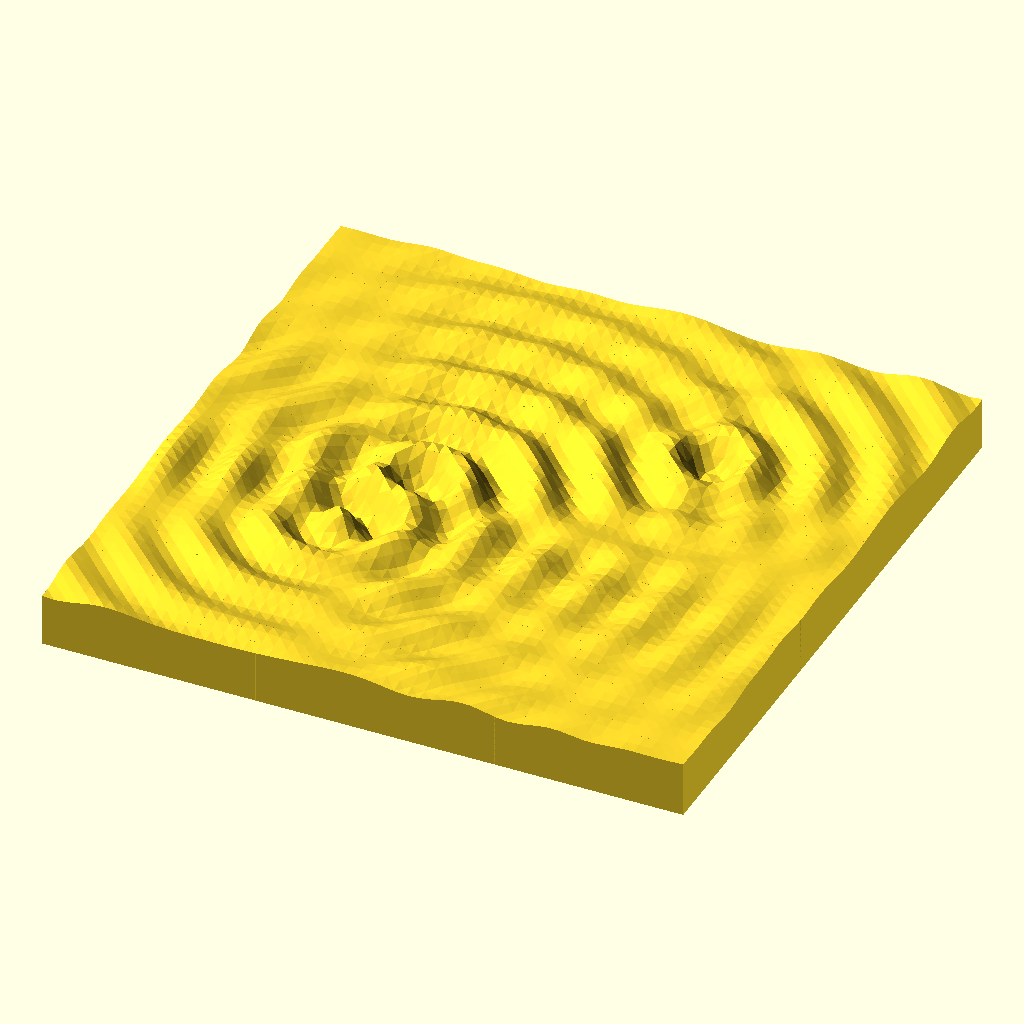
Cell 1: rendered with the file's own defaults.
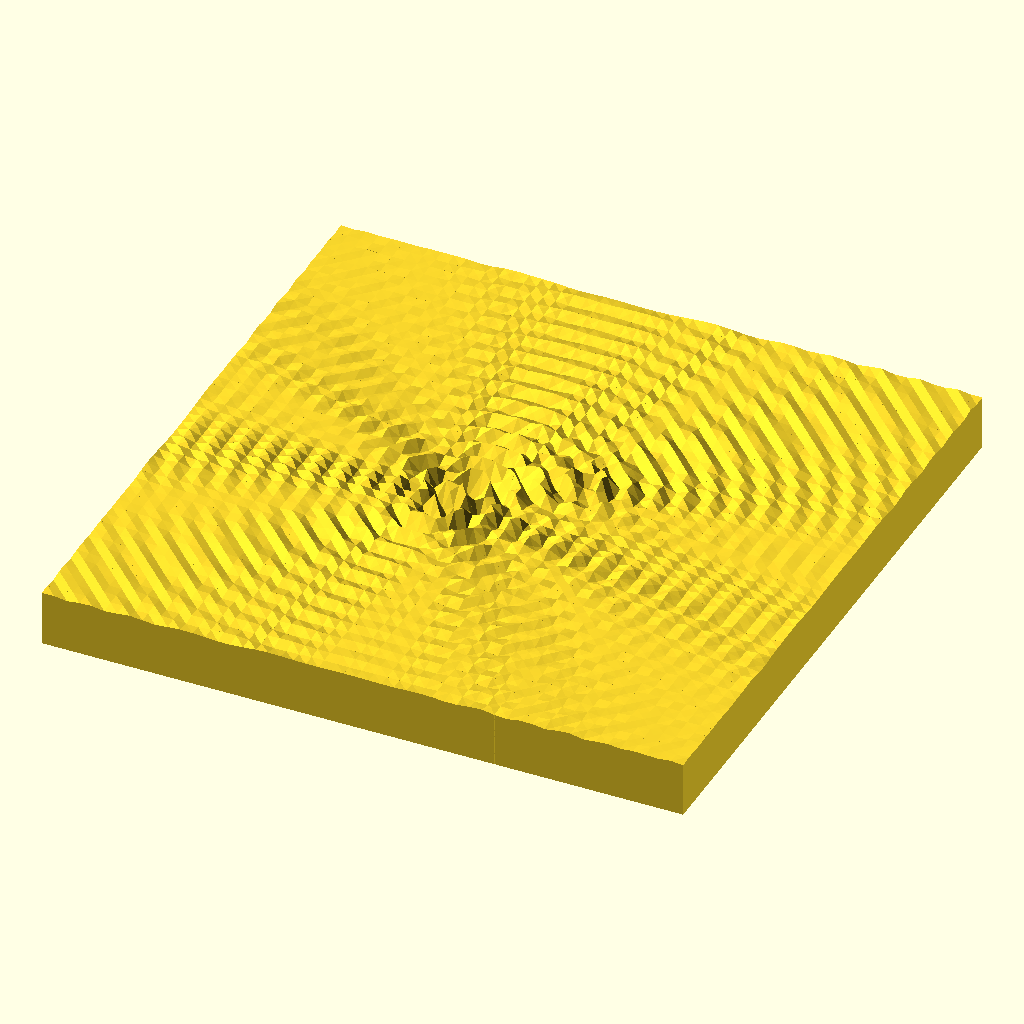
Cell 2: the same model with extent = 25.
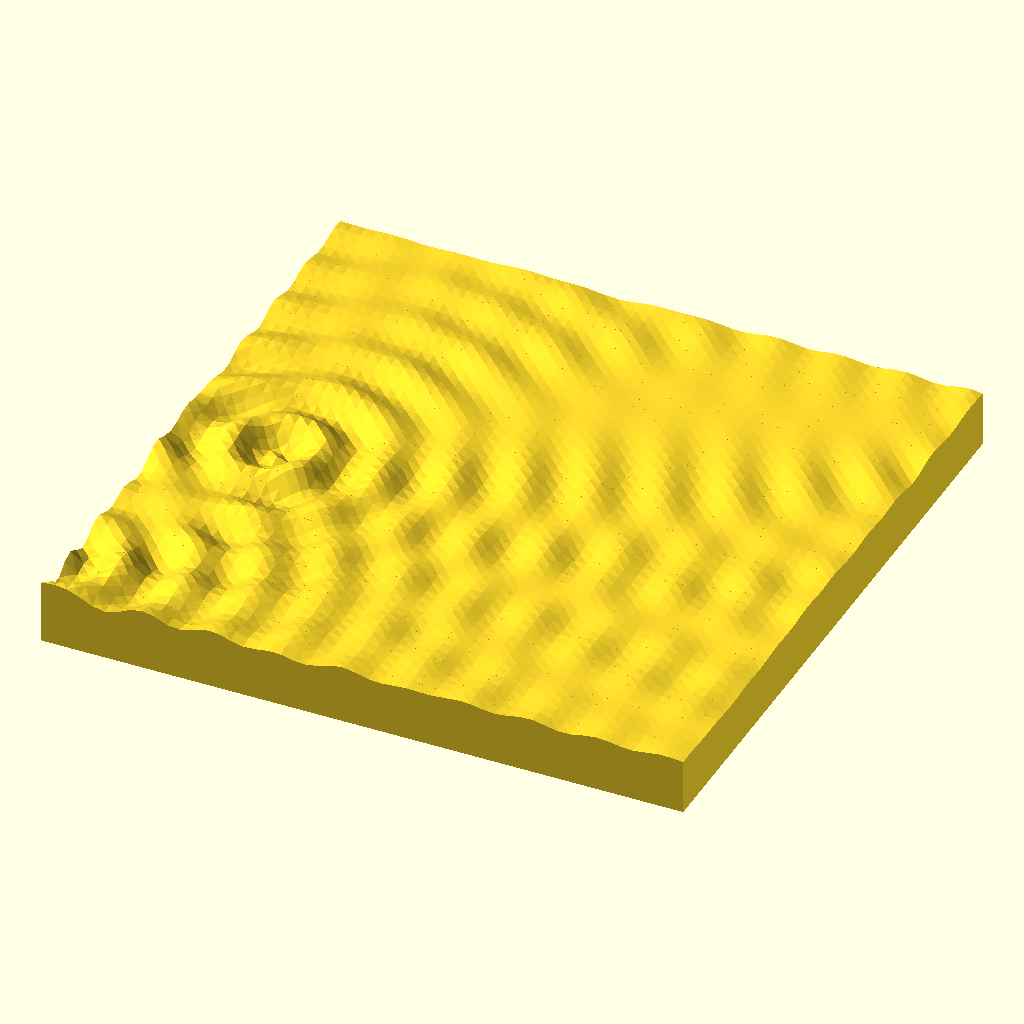
Cell 3: the same model with separation = 50.
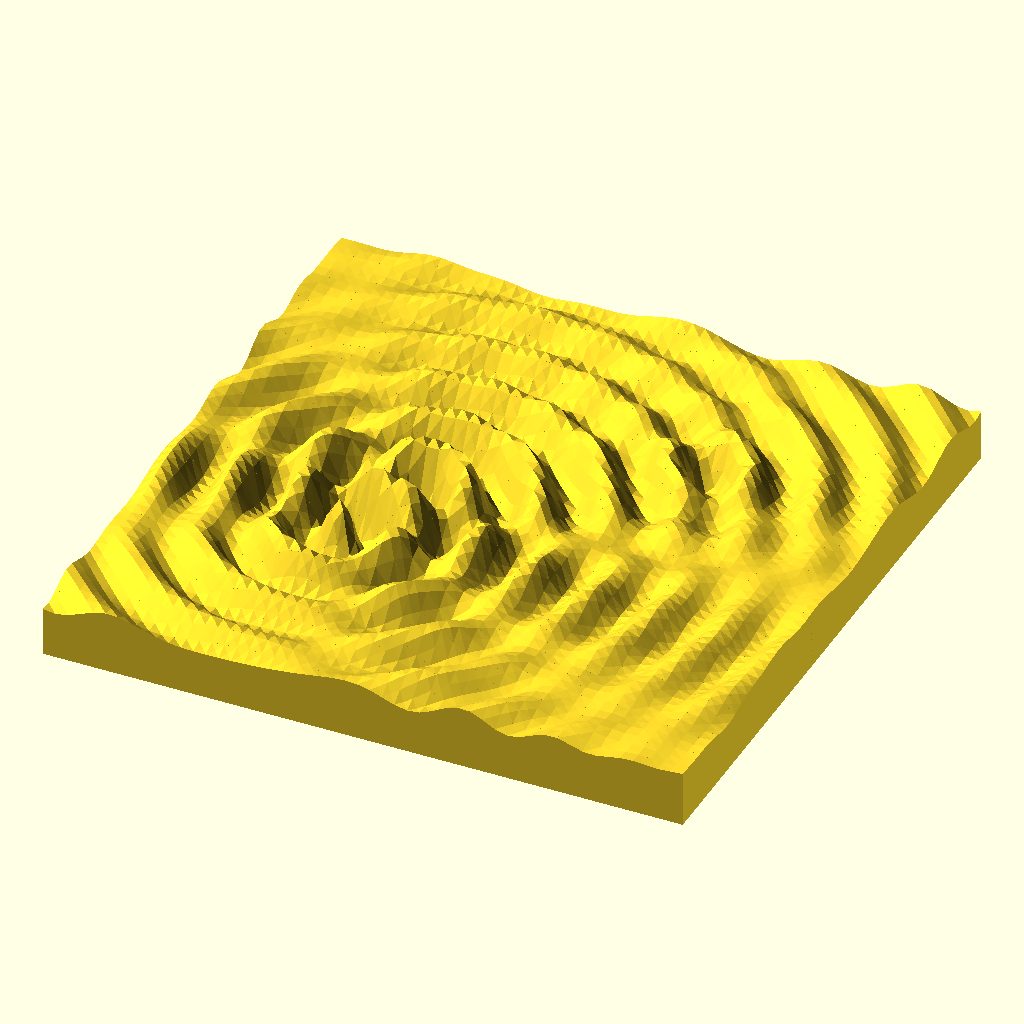
Cell 4: depth = 25 (everything else at default).
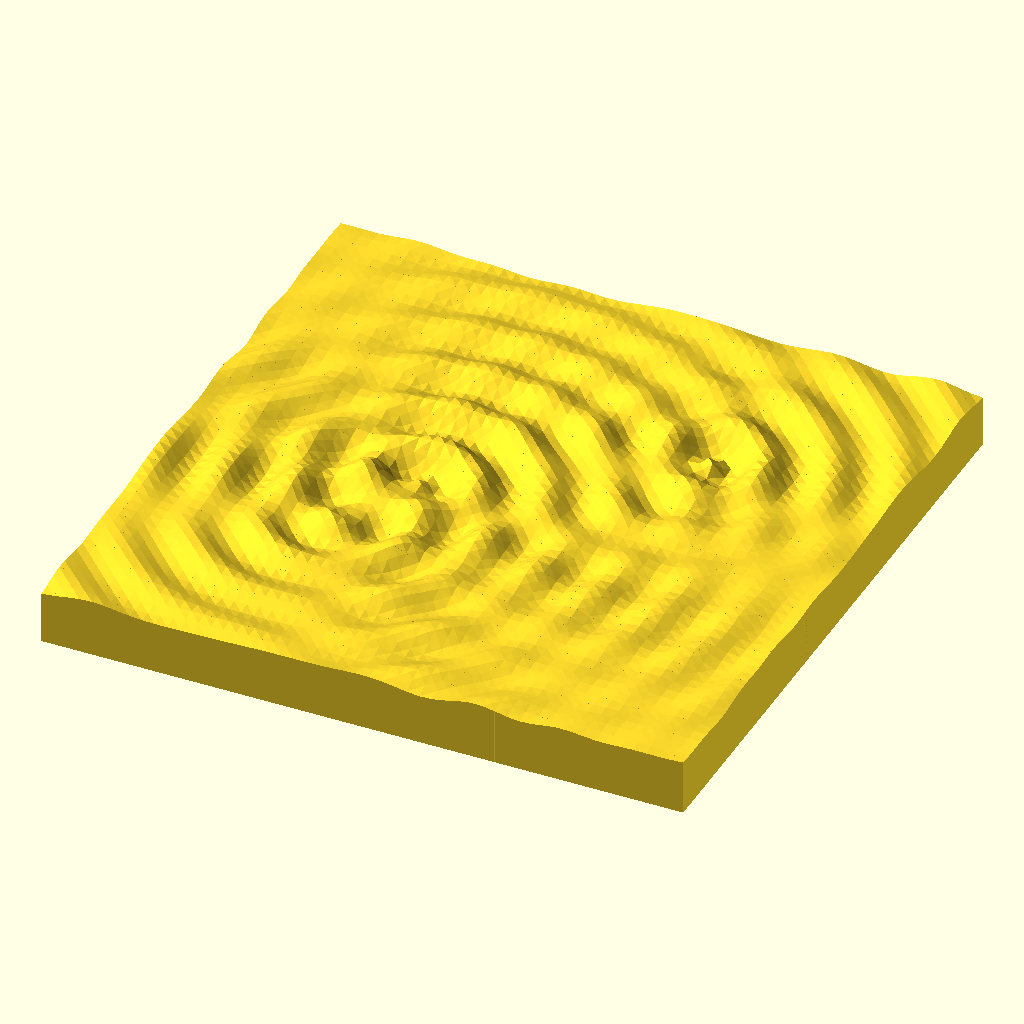
Cell 5: shift = 100 (everything else at default).
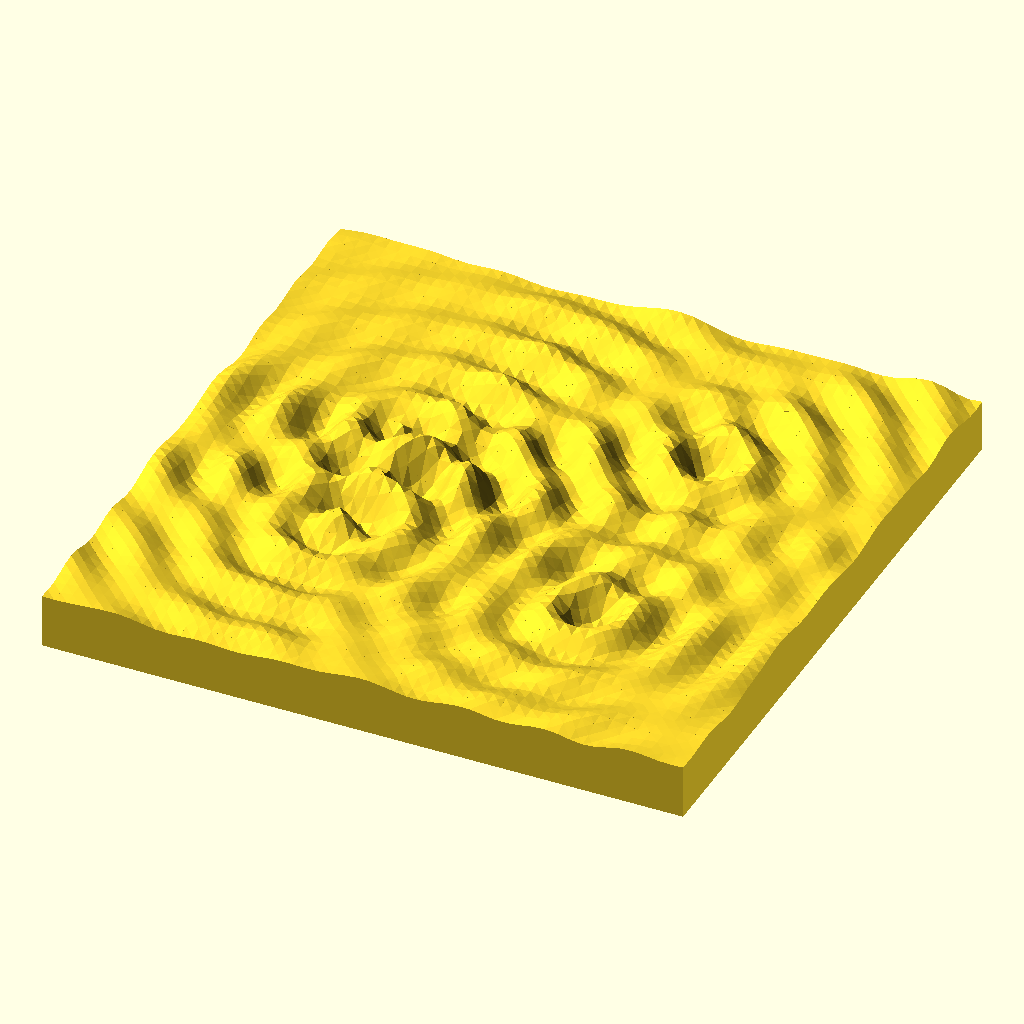
Cell 6: random_points = 5 (everything else at default).
All cells are drawn from the same view direction (rotation 55°, 0°, 25°, orthographic, colour scheme Cornfield), but the view is re-fitted for each cell, so position and scale can differ between cells as well as the parameter.
Source of the model, inputs/thingiverse/files/thing-1416218/files/customizable-ripples-v1.scad:
// 
// Customizable Ripples
// version 1.0   3/19/2016
// by DaoZenCiaoYen @ Thingiverse
// (Steve Van Ausdall)
//
// remix of: http://www.thingiverse.com/thing:24897
// OpenSCAD 3D surface plotter, z(x,y)
// Dan Newman, dan newman @ mtbaldy us
//

// preview[view:south east, tilt:top diagonal]

/* [Main] */
design = 0 ; // [0:Random, 1:Square, 2:Triangle, 3:Custom]
// how much of the function to show (zoom)
extent = 10 ; // [5:25]
// max distance between points
separation = 18 ; // [0:50]
// max amplitude of the waves
depth = 10 ; // [0:25]
// shifts the sine waves 
shift = 40 ; // [0:100]

/* [Random Design Settings] */
random_points = 3 ; // [1:5]
seed = 36 ; // [0:99]

/* [Custom Design Settings] */
custom_points = 5 ; // [1:5]
// [x,y,d,s]
point1 = [0,0,10,20] ;
// [x,y,d,s]
point2 = [10,0,6,30] ;
// [x,y,d,s]
point3 = [-10,0,6,30] ;
// [x,y,d,s]
point4 = [0,10,6,30] ;
// [x,y,d,s]
point5 = [0,-10,6,30] ;

/* [Size and Shape] */
// size, in mm (square)
dimension = 80 ; // [20:10:120]
// resolution, in scan lines
resolution = 50 ; // [5:50]
// height (negative is truncated) in mm
z_height = 4 ; // [1:20]

/* [Hidden] */
pi = 3.14159265358979;
ff = 0.001 ; // overlap to aid manifold processing

size = extent ;
nx = shift ; // center shift
sz = depth ; // amplitude
sep = separation ; // separation
px = random_points ; // max points
res = resolution ;
dim = dimension ;
rng = size*pi ;
sh = sqrt(3)/2*sep ;
hs = sh/2 ;

da = [
  [ // set 0 (random)
    rands(-sep,sep,px,seed), // x
    rands(-sep,sep,px,seed+1), // y
    rands(4,sz,px,seed), // sz
    rands(0,nx,px,seed), // n
    random_points-1], // p
  [ // set 1 (square)
    [-sep,-sep,sep,sep], // x
    [-sep,sep,sep,-sep], // y
    [sz,sz,sz,sz], // sz
    [nx,nx,nx,nx], // n
    3], // p
  [ // set 2 (triangle)
    [-sep,sep,0], // x
    [-sh,-sh,sh], // y
    [sz,sz,sz], // sz
    [nx,nx,nx], // n
    2], // p
  [ // set 3 (custom)
    [point1[0],point2[0],point3[0],point4[0],point5[0]], // x
    [point1[1],point2[1],point3[1],point4[1],point5[1]], // y
    [point1[2],point2[2],point3[2],point4[2],point5[2]], // sz
    [point1[3],point2[3],point3[3],point4[3],point5[3]], // n
    custom_points-1] // p
  ];

// A wave ripple function
function zr(x,y,s,n) = s*sin(180*(sqrt(x*x+y*y)+n)/pi)/sqrt((x*x+y*y)+n);

// Other example functions
function z2(x,y) = cos(x*y)*(x*x-y*y)/2000*depth;
function z3(x,y) = sqrt(cos(abs(x)*10)+cos(abs(y)*10));

// Multiple ripples added together
function zao(x,y,o,p) = (p<0 ? 0 : zao(x,y,o,p-1) +
  zr(x+da[o][0][p],y+da[o][1][p],da[o][2][p],da[o][3][p])) ;
function za(x,y,o) = zao(x,y,o,da[o][4]);

// which settings (da) to use
function z(x,y) = max(-z_height,za(x,y,design));

// other example functions 
//function z(x,y) = max(-z_height,z2(x,y));
//function z(x,y) = max(-z_height,z3(x,y));
//function z(x,y) = max(-z_height,z2(x,y)+z3(x,y));
//function z(x,y) = max(-z_height,z2(x,y)+za(x,y,design));


// Plot the function in 3d
3dplot([-rng,+rng],[-rng,+rng],[res,res],-z_height-3,[dim,dim]);


//
// The 3d surface generation code
//

// Pyramid vertices (template)
//
pyramid_vertices = [ // these aren't actually used below
  [0,0,0], [1,0,0], [0,0,1], [1,0,1],
  [0,1,0], [1,1,0], [0,1,1], [1,1,1],
  [0.5,0.5,1.5] ]; // center added for 9 faces
  
// The faces of the pyramid (indices of points above)
pyramid_faces = [
  [0,1,5,4],[0,2,3,1],[1,3,7,5],[7,6,4,5],[6,2,0,4],
  [2,8,3],[3,8,7],[7,8,6],[6,8,2]];

// 3dplot -- the 3d surface generator
//
// x_range -- 2-tuple [x_min, x_max], the minimum and maximum x values
// y_range -- 2-tuple [y_min, y_max], the minimum and maximum y values
//    grid -- 2-tuple [grid_x, grid_y] indicating the number of grid cells
//              along the x and y axes
//   z_min -- Minimum expected z-value; used to bound the underside of the surface
//    dims -- 2-tuple [x_length, y_length], the physical dimensions in millimeters

module 3dplot(x_range, y_range, grid, z_min, dims)
{
  dx = ( x_range[1] - x_range[0] ) / grid[0];
  dy = ( y_range[1] - y_range[0] ) / grid[1];

  scale([dims[0]/(max(x_range[1],x_range[0])-min(x_range[0],x_range[1])),
         dims[1]/(max(y_range[1],y_range[0])-min(y_range[0],y_range[1])),1])
  translate([-(x_range[0]+x_range[1])/2, -(y_range[0]+y_range[1])/2, -z_min])
  for ( x = [x_range[0] : dx  : x_range[1]] )
  {
    for ( y = [y_range[0] : dy : y_range[1]] )
    {
      polyhedron(
        points=[
          [x-ff,y-ff,z_min], // 0:[0,0,0]
          [x+dx,y-ff,z_min], // 1:[1,0,0]
          [x-ff,y-ff,z(x-ff,y-ff)], // 2:[0,0,1]
          [x+dx,y-ff,z(x+dx,y-ff)], // 3:[1,0,1]
          [x-ff,y+dy,z_min], // 4:[0,1,0]
          [x+dx,y+dy,z_min], // 5:[1,1,0]
          [x-ff,y+dy,z(x-ff,y+dy)], // 6:[0,1,1]
          [x+dx,y+dy,z(x+dx,y+dy)], // 7:[1,1,1],
          [x+dx/2,y+dy/2,z(x+dx/2,y+dy/2)] // 8:[0.5,0.5,1.5]
        ],
        faces=pyramid_faces);
    }
  }
}
Parameter table extracted from the source (name, type, default, range or options):
design: number, default 0, options 0, 1, 2, 3
extent: number, default 10, range 5 to 25
separation: number, default 18, range 0 to 50
depth: number, default 10, range 0 to 25
shift: number, default 40, range 0 to 100
random_points: number, default 3, range 1 to 5
seed: number, default 36, range 0 to 99
custom_points: number, default 5, range 1 to 5
point1: vector, default [0, 0, 10, 20]
point2: vector, default [10, 0, 6, 30]
point3: vector, default [-10, 0, 6, 30]
point4: vector, default [0, 10, 6, 30]
point5: vector, default [0, -10, 6, 30]
dimension: number, default 80, range 20 to 120, step 10
resolution: number, default 50, range 5 to 50
z_height: number, default 4, range 1 to 20
